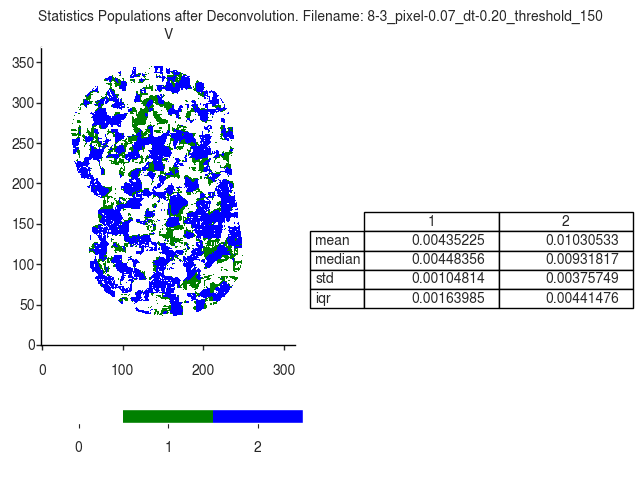

Data behind this chart, as committed beside it:
V
, 1, 2
mean, 0.004352, 0.01031
median, 0.004484, 0.009318
std, 0.001048, 0.003757
iqr, 0.00164, 0.004415
